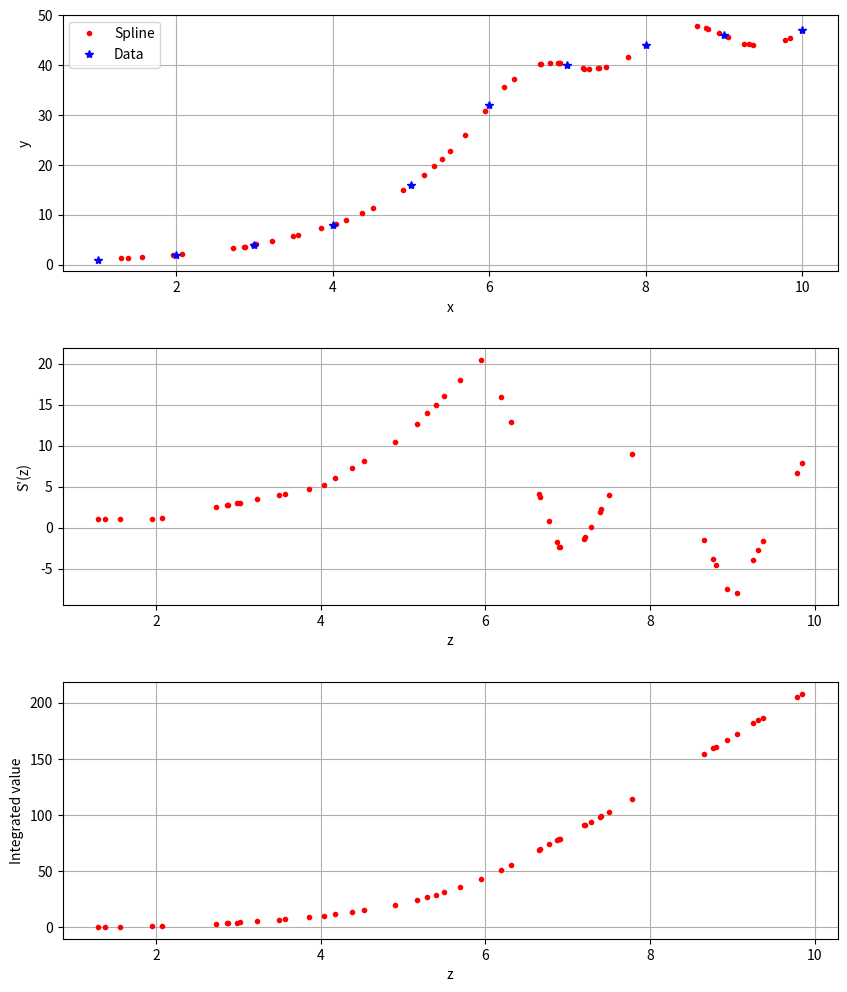

This figure's Python source:
import numpy as np
import matplotlib.pyplot as plt
from math import *
import random


def intex(y,b,c,xi,z):
    """Analytical solution to integral of S_i(x), to avoid complicated expressions"""
    return y*z+b*(z**2/2.-xi*z)+c*(z**3/3.-xi*z**2+xi**2*z)

def bise(x,z):
    """
    Binary search for z in x. If no exact value, return integer of closest lower value
        - x: list
        - z: float
    """
    L = 0; R = len(x)-1; F = False;
    m = floor((L+R)/2.)
    while(L<=R):
        if x[m]==z:
            break
        elif x[m]<z:
            L = m+1
        elif x[m]>z:
            R = m-1
        m = floor((L+R)/2.)
    return m

def qspline(x:list,y:list,z:float,res:int):
    """
    Quadratic spline of point z, with possibility of calculating integral
        - x: list of known x-values
        - y: list of known y(x)-values
        - z: float within range of x
        - res: what to return, 1 = derivative, -1 = integral, 0 = y(z)
    """
    
    " Calculation of coefficients "
    p = [(y[i+1]-y[i])/(x[i+1]-x[i]) for i in range(len(x)-1)]
    c = [0]
    for i in range(len(x)-2):
        c += [(p[i+1]-p[i]-c[i]*(x[i+1]-x[i]))/(x[i+2]-x[i+1])]
    b = [p[i]-c[i]*(x[i+1]-x[i]) for i in range(len(x)-1)]
    " Determine y(z) "
    m = bise(x,z)
    yz = y[m] + b[m]*(z-x[m])+c[m]*(z-x[m])**2
    " Different outputs " 
    if res==1:
        " Derivative "
        return b[m]+2*c[m]*(z-x[m])
    elif res==-1:
        " Integral "
        x = x[:m+1] + [z]
        y = y[:m+1] + [yz]
        s = 0
        for i in range(len(x)-1):
            s += intex(y[i],b[i],c[i],x[i],x[i+1])-intex(y[i],b[i],c[i],x[i],x[i])
        return s
    elif res==0:
        " y(z) "
        return yz
    else:
        print("Invaled definition of res")
        return None


" Testing quadratic interpolation, derivative and integration of example data, outputting to figB.pdf "
xt = list(range(1,11))
yt = [1,2,4,8,16,32,40,44,46,47]
zt = [min(xt)+random.random()*(max(xt)-min(xt)) for i in range(50)]
zt.sort()

st = [qspline(xt,yt,zt[i],res= 0) for i in range(len(zt))]
dt = [qspline(xt,yt,zt[i],res= 1) for i in range(len(zt))]
at = [qspline(xt,yt,zt[i],res=-1) for i in range(len(zt))]

figure, ax = plt.subplots(3,1,figsize=(10,12))
plt.subplots_adjust(hspace=0.3)
ax[0].plot(zt,st,'.r',label='Spline')
ax[0].plot(xt,yt,'*b',label='Data')
ax[0].set_xlabel('x')
ax[0].set_ylabel('y')
ax[0].legend(numpoints=1,loc=2)
ax[0].grid()
ax[0].set_axisbelow(True)

ax[1].plot(zt,dt,'.r')
ax[1].set_ylabel('S\'(z)')
ax[1].set_xlabel('z')
ax[1].grid()
ax[1].set_axisbelow(True)

ax[2].plot(zt,at,'.r')
ax[2].set_xlabel('z')
ax[2].set_ylabel('Integrated value')
ax[2].grid()
ax[2].set_axisbelow(True)

figure.savefig('figB.pdf')

